pico-8 play session: no input (idle)

[t = 6 s] idle ~6s (no d-pad/buttons)
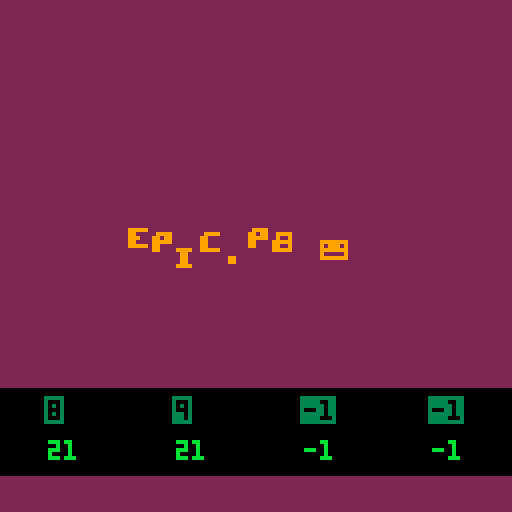

pico-8 cartridge
version 32
__lua__
poke(0x5600,unpack(split"6,8,6,0,0,0,0,0,44,14,44,12,44,0,0,0,39,12,47,3,47,0,0,0,47,12,46,12,39,0,0,0,45,13,47,12,44,0,0,0,47,3,47,12,39,0,0,0,46,2,47,11,47,0,0,0,47,12,44,12,44,0,0,0,46,10,47,11,47,0,0,0,47,13,47,4,39,0,0,0,46,10,47,11,43,0,0,0,39,11,47,11,39,0,0,0,47,3,35,3,47,0,0,0,39,11,43,11,39,0,0,0,46,2,39,3,47,0,0,0,46,2,39,3,35,0,0,0,15,15,15,15,15,0,0,0,31,31,31,31,31,0,0,0,31,31,27,31,31,0,0,0,27,27,4,27,27,0,0,0,27,27,0,27,27,0,0,0,0,0,27,27,27,0,0,0,24,30,31,30,24,0,0,0,3,15,31,15,3,0,0,0,31,3,3,0,0,0,0,0,0,0,24,24,31,0,0,0,17,27,14,31,4,0,0,0,0,0,6,0,0,0,0,0,0,0,0,6,12,0,0,0,0,0,0,0,0,12,12,0,0,0,10,10,0,0,0,0,2,5,2,0,0,0,0,0,0,0,0,0,0,0,0,0,6,6,6,0,6,0,0,0,27,27,0,0,0,0,0,0,10,31,10,31,10,0,0,0,31,7,28,31,4,0,0,0,25,28,14,7,19,0,0,0,7,5,14,5,11,0,0,0,2,2,0,0,0,0,0,0,6,3,3,3,6,0,0,0,3,6,6,6,3,0,0,0,21,14,31,14,21,0,0,0,0,4,14,4,0,0,0,0,0,0,0,6,6,3,0,0,0,0,14,0,0,0,0,0,0,0,0,6,6,0,0,0,24,28,14,7,3,0,0,0,31,19,19,19,31,0,0,0,12,14,13,12,12,0,0,0,15,16,31,3,31,0,0,0,15,8,31,24,31,0,0,0,17,17,31,24,24,0,0,0,31,3,31,16,15,0,0,0,31,1,31,19,31,0,0,0,31,24,12,12,6,0,0,0,30,18,31,19,31,0,0,0,31,19,31,16,31,0,0,0,0,6,0,0,6,0,0,0,0,6,0,0,6,3,0,0,28,14,7,14,28,0,0,0,0,31,0,31,0,0,0,0,7,14,28,14,7,0,0,0,31,25,28,0,4,0,0,0,31,19,27,3,31,0,0,0,15,24,31,27,30,0,0,0,3,3,31,27,30,0,0,0,0,0,30,3,31,0,0,0,24,24,31,27,15,0,0,0,15,27,31,3,30,0,0,0,30,3,15,3,3,0,0,0,0,30,27,31,24,15,0,0,3,3,15,27,27,0,0,0,6,0,15,6,15,0,0,0,24,0,24,27,27,14,0,0,3,27,27,15,27,0,0,0,3,3,3,27,14,0,0,0,0,17,27,31,27,0,0,0,0,0,15,27,27,0,0,0,0,0,30,27,15,0,0,0,0,0,30,27,31,3,0,0,0,0,15,27,31,24,0,0,0,0,15,27,3,0,0,0,0,15,3,12,15,0,0,0,3,7,3,27,31,0,0,0,0,0,27,27,30,0,0,0,0,0,27,27,14,0,0,0,0,0,21,31,27,0,0,0,0,0,27,14,27,0,0,0,0,0,27,31,24,15,0,0,0,31,12,6,31,0,0,0,15,3,3,3,15,0,0,0,3,7,14,28,24,0,0,0,15,12,12,12,15,0,0,0,6,15,9,0,0,0,0,0,0,0,0,0,15,0,0,0,3,6,0,0,0,0,0,0,15,27,31,27,27,0,0,0,31,27,15,27,31,0,0,0,30,3,3,3,31,0,0,0,15,27,27,27,15,0,0,0,31,3,7,3,31,0,0,0,31,3,7,3,3,0,0,0,30,3,27,27,14,0,0,0,27,27,31,27,27,0,0,0,15,6,6,6,15,0,0,0,24,24,24,27,14,0,0,0,27,27,15,27,27,0,0,0,3,3,3,3,31,0,0,0,17,27,31,27,27,0,0,0,25,27,31,27,19,0,0,0,30,27,27,27,15,0,0,0,30,27,31,3,3,0,0,0,14,19,19,27,30,0,0,0,15,27,15,27,27,0,0,0,30,3,31,24,15,0,0,0,15,6,6,6,6,0,0,0,27,27,27,27,30,0,0,0,27,27,14,14,4,0,0,0,27,27,31,27,17,0,0,0,27,27,14,27,27,0,0,0,27,27,14,6,12,0,0,0,31,28,14,7,31,0,0,0,14,6,7,6,14,0,0,0,4,4,0,4,4,0,0,0,7,6,14,6,7,0,0,0,0,22,31,13,0,0,0,0,0,0,0,0,0,0,0,0,127,127,127,127,127,0,0,0,85,42,85,42,85,0,0,0,65,127,93,93,62,0,0,0,62,99,99,119,62,0,0,0,17,68,17,68,17,0,0,0,4,60,28,30,16,0,0,0,28,38,46,62,28,0,0,0,54,62,62,28,8,0,0,0,28,54,119,54,28,0,0,0,28,28,62,28,20,0,0,0,28,62,127,42,58,0,0,0,62,103,99,103,62,0,0,0,127,93,127,65,127,0,0,0,28,4,4,7,7,0,0,0,62,99,107,99,62,0,0,0,16,56,124,56,16,0,0,0,0,0,85,0,0,0,0,0,62,115,99,115,62,0,0,0,8,28,127,62,34,0,0,0,62,28,8,28,62,0,0,0,62,119,99,99,62,0,0,0,0,10,4,80,32,0,0,0,0,17,42,68,0,0,0,0,62,107,119,107,62,0,0,0,127,0,127,0,127,0,0,0,85,85,85,85,85,0,0,0,14,4,30,45,38,0,0,0,17,33,33,37,2,0,0,0,12,30,32,32,28,0,0,0,8,30,8,36,26,0,0,0,78,4,62,69,38,0,0,0,34,95,18,18,10,0,0,0,30,8,60,17,6,0,0,0,16,12,2,12,16,0,0,0,34,122,34,34,18,0,0,0,30,32,0,2,60,0,0,0,8,60,16,2,12,0,0,0,2,2,2,34,28,0,0,0,8,62,8,12,8,0,0,0,18,63,18,2,28,0,0,0,60,16,126,4,56,0,0,0,2,7,50,2,50,0,0,0,15,2,14,16,28,0,0,0,62,64,64,32,24,0,0,0,62,16,8,8,16,0,0,0,8,56,4,2,60,0,0,0,50,7,18,120,24,0,0,0,122,66,2,10,114,0,0,0,9,126,75,109,102,0,0,0,26,39,34,115,50,0,0,0,60,74,73,73,70,0,0,0,18,58,18,58,26,0,0,0,35,98,34,34,28,0,0,0,12,0,8,42,77,0,0,0,0,12,18,33,64,0,0,0,125,121,17,61,93,0,0,0,62,60,8,30,46,0,0,0,6,36,126,38,16,0,0,0,36,78,4,70,60,0,0,0,10,60,90,70,48,0,0,0,30,4,30,68,56,0,0,0,20,62,36,8,8,0,0,0,58,86,82,48,8,0,0,0,4,28,4,30,6,0,0,0,8,2,62,32,28,0,0,0,34,34,38,32,24,0,0,0,62,24,36,114,48,0,0,0,4,54,44,38,100,0,0,0,62,24,36,66,48,0,0,0,26,39,34,35,18,0,0,0,14,100,28,40,120,0,0,0,4,2,6,43,25,0,0,0,0,0,14,16,8,0,0,0,0,10,31,18,4,0,0,0,0,4,15,21,13,0,0,0,0,4,12,6,14,0,0,0,62,32,20,4,2,0,0,0,48,8,14,8,8,0,0,0,8,62,34,32,24,0,0,0,62,8,8,8,62,0,0,0,16,126,24,20,18,0,0,0,4,62,36,34,50,0,0,0,8,62,8,62,8,0,0,0,60,36,34,16,8,0,0,0,4,124,18,16,8,0,0,0,62,32,32,32,62,0,0,0,36,126,36,32,16,0,0,0,6,32,38,16,12,0,0,0,62,32,16,24,38,0,0,0,4,62,36,4,56,0,0,0,34,36,32,16,12,0,0,0,62,34,45,48,12,0,0,0,28,8,62,8,4,0,0,0,42,42,32,16,12,0,0,0,28,0,62,8,4,0,0,0,4,4,28,36,4,0,0,0,8,62,8,8,4,0,0,0,0,28,0,0,62,0,0,0,62,32,40,16,44,0,0,0,8,62,48,94,8,0,0,0,32,32,32,16,14,0,0,0,16,36,36,68,66,0,0,0,2,30,2,2,28,0,0,0,62,32,32,16,12,0,0,0,12,18,33,64,0,0,0,0,8,62,8,42,42,0,0,0,62,32,20,8,16,0,0,0,28,0,30,0,14,0,0,0,8,4,36,66,126,0,0,0,64,40,16,104,6,0,0,0,30,4,30,4,60,0,0,0,4,62,36,4,4,0,0,0,28,16,16,16,62,0,0,0,30,16,30,16,30,0,0,0,62,0,62,32,24,0,0,0,36,36,36,32,16,0,0,0,20,20,20,84,50,0,0,0,2,2,34,18,14,0,0,0,62,34,34,34,62,0,0,0,62,34,32,16,12,0,0,0,62,32,60,32,24,0,0,0,6,32,32,16,14,0,0,0,0,21,16,8,6,0,0,0,0,4,30,20,4,0,0,0,0,0,12,8,30,0,0,0,0,14,12,8,14,0,0,0,12,6,99,48,24,0,0,0,24,48,99,6,12,0,0,0"))

function _init()
	music(0)
end

function _draw()	
	cls()
	rectfill(0,0,128,128,2)
	rectfill(0,97,128,118,0)
	color(9)
	print("\14e",32,60+sin(time())*3)
	print("\14p",38,60+sin(time()/0.9)*3)
	print("\14i",44,60+sin(time()/0.8)*3)
	print("\14c",50,60+sin(time()/0.7)*3)
	print("\14.",56,60+sin(time()/0.6)*3)
	print("\14p",62,60+sin(time()/0.5)*3)
	print("\14 \b8",68,60+sin(time()/0.4)*3)
	print("\14😐",80,60+sin(time()/0.85)*3)
	
	color(3)
	print("\^i"..stat(16),12,100)
	print("\^i"..stat(17),44,100)
	print("\^i"..stat(18),76,100)
	print("\^i"..stat(19),108,100)
	
	color(11)
	print(stat(20),12,110)
	print(stat(21),44,110)
	print(stat(22),76,110)
	print(stat(23),108,110)
end
__gfx__
00000000000000000000000000000000000000000000000000000000000000000000000000000000000000000000000000000000000000000000000000000000
00000000000000000000000000000000000000000000000000000000000000000000000000000000000000000000000000000000000000000000000000000000
00700700000000000000000000000000000000000000000000000000000000000000000000000000000000000000000000000000000000000000000000000000
00077000000000000000000000000000000000000000000000000000000000000000000000000000000000000000000000000000000000000000000000000000
00077000000000000000000000000000000000000000000000000000000000000000000000000000000000000000000000000000000000000000000000000000
00700700000000000000000000000000000000000000000000000000000000000000000000000000000000000000000000000000000000000000000000000000
